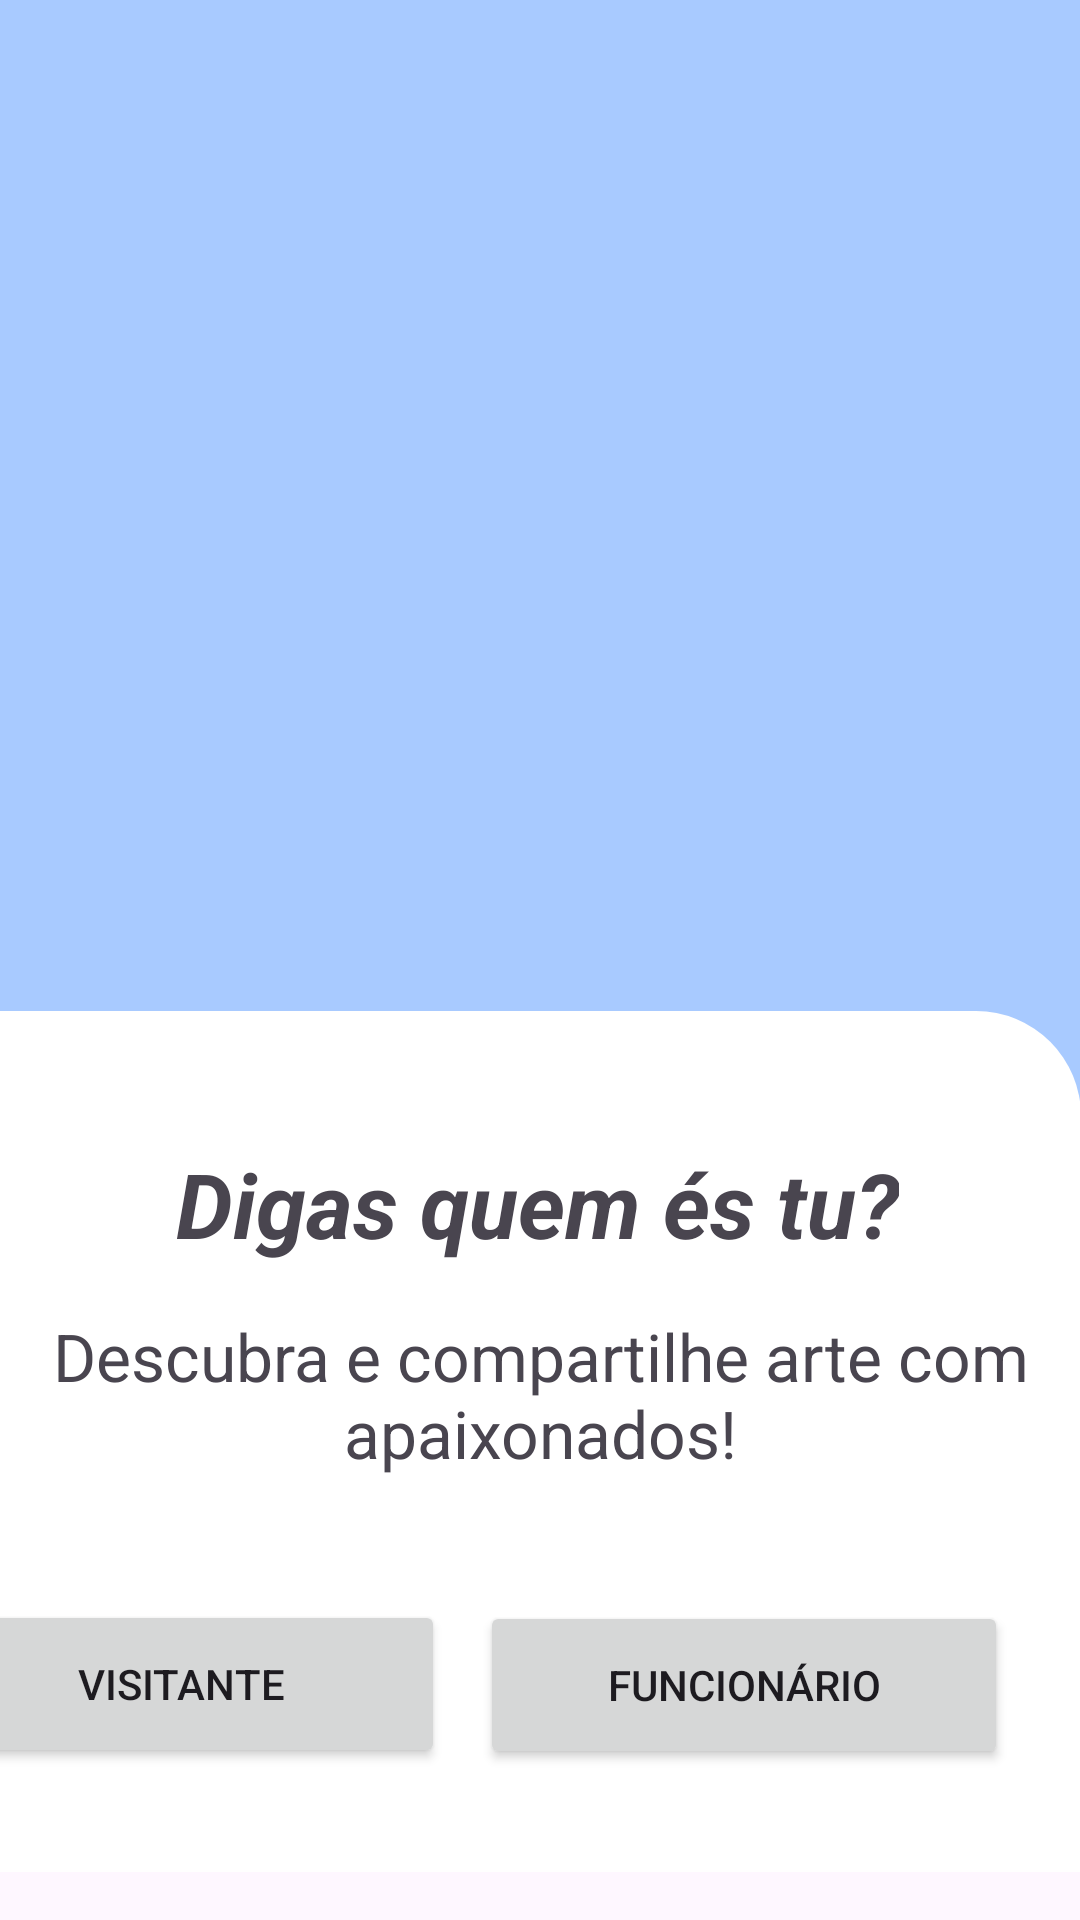

Layout XML and referenced resources for this Android screen:
<!-- AndroidManifest.xml: application theme Theme.AppCultural -->
<!-- res/layout/activity_main.xml -->
<?xml version="1.0" encoding="utf-8"?>
<androidx.constraintlayout.widget.ConstraintLayout xmlns:android="http://schemas.android.com/apk/res/android"
    xmlns:app="http://schemas.android.com/apk/res-auto"
    xmlns:tools="http://schemas.android.com/tools"
    android:id="@+id/main"
    android:layout_width="match_parent"
    android:layout_height="match_parent"
    android:backgroundTint="#3671C8"
    android:backgroundTintMode="src_over"
    android:scrollbarSize="4dp"
    tools:context=".MainActivity">

    <ImageView
        android:id="@+id/imageView2"
        android:layout_width="414dp"
        android:layout_height="485dp"
        app:layout_constraintBottom_toTopOf="@+id/view"
        app:layout_constraintEnd_toEndOf="parent"
        app:layout_constraintStart_toStartOf="parent"
        app:layout_constraintTop_toTopOf="parent"
        app:srcCompat="@color/blue" />

    <View
        android:id="@+id/view"
        android:layout_width="412dp"
        android:layout_height="287dp"
        android:layout_marginBottom="16dp"
        android:background="@drawable/retangulo"
        app:layout_constraintBottom_toBottomOf="parent"
        app:layout_constraintEnd_toEndOf="parent"
        app:layout_constraintHorizontal_bias="1.0"
        app:layout_constraintStart_toStartOf="parent" />

    <ImageView
        android:id="@+id/imageView3"
        android:layout_width="414dp"
        android:layout_height="364dp"
        app:layout_constraintBottom_toTopOf="@+id/view"
        app:layout_constraintEnd_toEndOf="@+id/imageView2"
        app:layout_constraintHorizontal_bias="0.0"
        app:layout_constraintStart_toStartOf="@+id/imageView2"
        app:layout_constraintTop_toTopOf="parent"
        app:layout_constraintVertical_bias="0.43"
        app:srcCompat="@drawable/monalisa" />

    <TextView
        android:id="@+id/textView"
        android:layout_width="wrap_content"
        android:layout_height="wrap_content"
        android:layout_marginTop="44dp"
        android:text="Digas quem és tu?"
        android:textSize="30sp"
        android:textStyle="bold|italic"
        app:layout_constraintEnd_toEndOf="@+id/view"
        app:layout_constraintHorizontal_bias="0.494"
        app:layout_constraintStart_toStartOf="parent"
        app:layout_constraintTop_toTopOf="@+id/view" />

    <TextView
        android:id="@+id/textView2"
        android:layout_width="338dp"
        android:layout_height="61dp"
        android:layout_marginTop="16dp"
        android:text="Descubra e compartilhe arte com apaixonados!"
        android:textAlignment="center"
        android:textSize="22sp"
        app:layout_constraintEnd_toEndOf="@+id/view"
        app:layout_constraintStart_toStartOf="parent"
        app:layout_constraintTop_toBottomOf="@+id/textView" />

    <Button
        android:id="@+id/button"
        android:layout_width="176dp"
        android:layout_height="56dp"
        android:layout_marginStart="24dp"
        android:text="Visitante"
        app:layout_constraintBottom_toBottomOf="@+id/view"
        app:layout_constraintStart_toStartOf="@+id/view"
        app:layout_constraintTop_toBottomOf="@+id/textView2" />

    <Button
        android:id="@+id/login_visit"
        android:layout_width="176dp"
        android:layout_height="56dp"
        android:layout_marginEnd="24dp"
        android:text="Funcionário"
        app:layout_constraintBottom_toBottomOf="parent"
        app:layout_constraintEnd_toEndOf="parent"
        app:layout_constraintHorizontal_bias="1.0"
        app:layout_constraintStart_toEndOf="@+id/button"
        app:layout_constraintTop_toBottomOf="@+id/textView2"
        app:layout_constraintVertical_bias="0.411" />
</androidx.constraintlayout.widget.ConstraintLayout>
<!-- resources referenced by this layout -->
<resources>
  <color name="blue">#A8CAFF</color>
  <!-- drawable retangulo (drawable) -->
  <?xml version="1.0" encoding="utf-8"?>
  <selector xmlns:android="http://schemas.android.com/apk/res/android">
      <item>
          <shape android:shape="rectangle">
              <solid android:color="#ffffff"/>
              <corners android:topLeftRadius="35dp" android:topRightRadius="35dp"/>
          </shape>
      </item>
  </selector>
  <style name="Theme.AppCultural" parent="Base.Theme.AppCultural" />
  <style name="Base.Theme.AppCultural" parent="Theme.Material3.DayNight.NoActionBar">
          
          
          <item name="colorPrimary">@color/blue2</item>
      </style>
  <color name="blue2">#273F98</color>
</resources>
